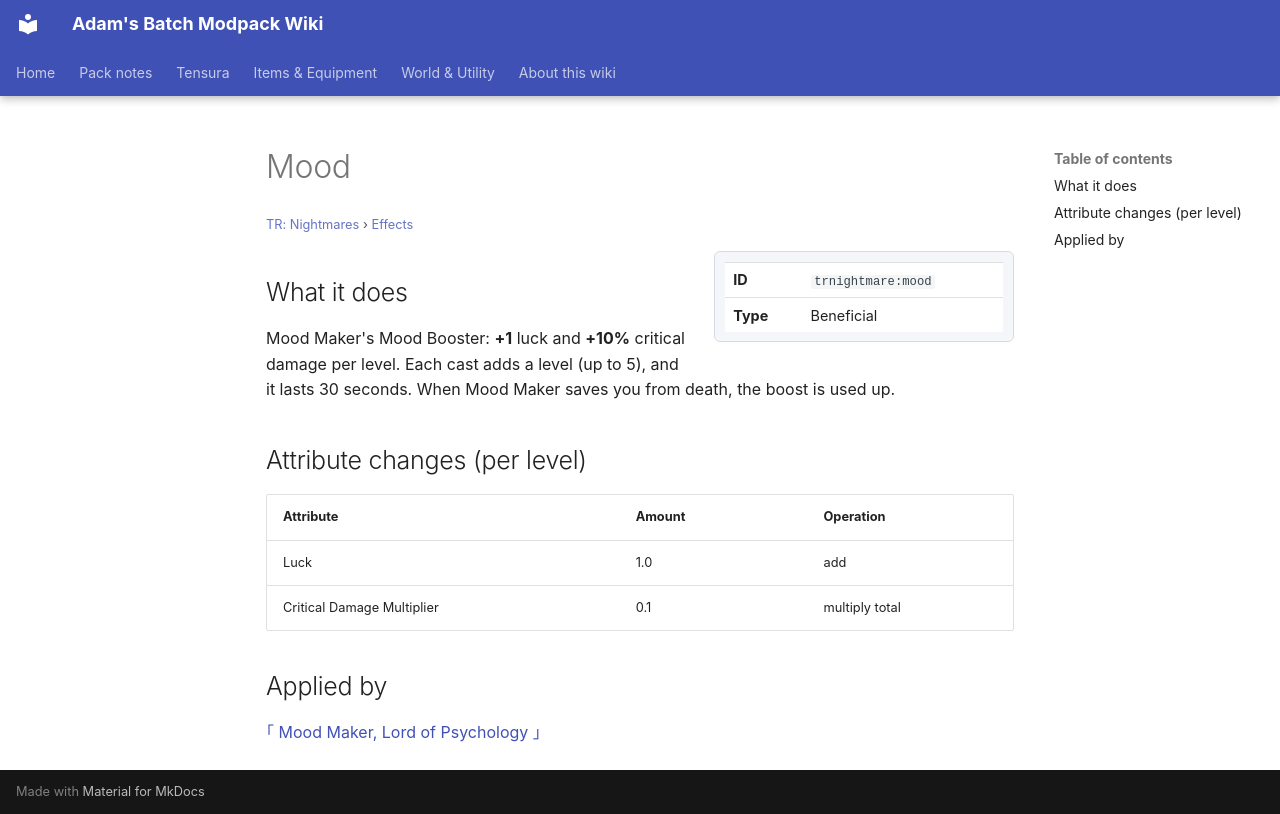

repository: Proteus-Nell/Adams-Batch-MC-Modpack-Wiki · page: tr-nightmares/effects/mood/index.html · generator: mkdocs

# Mood

<small>[TR: Nightmares](../index.md) &rsaquo; [Effects](index.md)</small>

<div class="infobox" markdown>

| | |
|---|---|
| **ID** | `trnightmare:mood` |
| **Type** | Beneficial |

</div>

## What it does

Mood Maker's Mood Booster: **+1** luck and **+10%** critical damage per level. Each cast adds a level (up to 5), and it lasts 30 seconds. When Mood Maker saves you from death, the boost is used up.

## Attribute changes (per level)

| Attribute | Amount | Operation |
|---|---|---|
| Luck | 1.0 | add |
| Critical Damage Multiplier | 0.1 | multiply total |

## Applied by

[｢ Mood Maker, Lord of Psychology ｣](../abilities/ultimate-skills/mood-maker.md)
